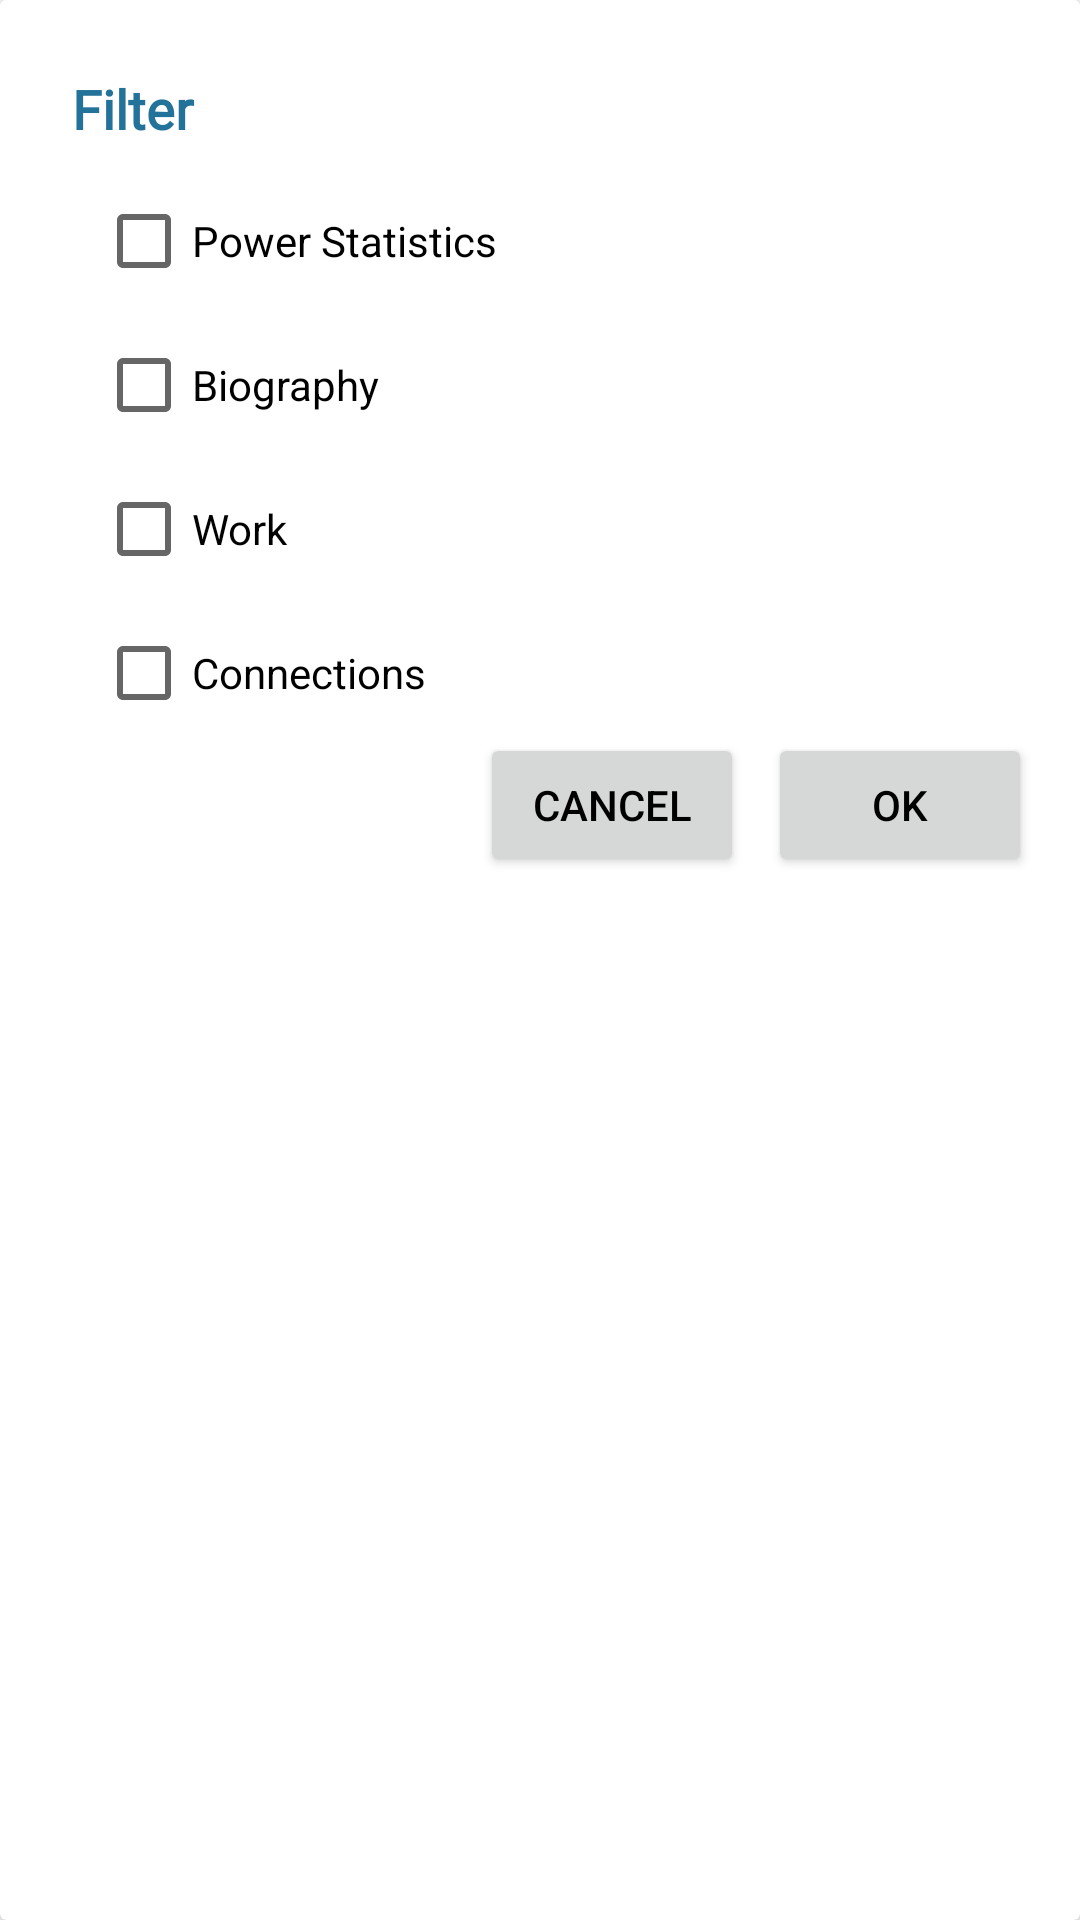

This screen was rendered from an Android layout file. Write that file and the resources it references.
<!-- AndroidManifest.xml: application theme Theme.SuperHero -->
<!-- res/layout/alert_filter_dialog.xml -->
<?xml version="1.0" encoding="utf-8"?>
<androidx.cardview.widget.CardView xmlns:android="http://schemas.android.com/apk/res/android"
    xmlns:card_view="http://schemas.android.com/apk/res-auto"
    android:layout_width="match_parent"
    android:layout_height="wrap_content"
    android:translationZ="4dp"
    android:background="@color/viewBg"
    card_view:elevation="16dp">

    <LinearLayout
        android:layout_width="match_parent"
        android:layout_height="wrap_content"
        android:background="@color/white"
        android:orientation="vertical"
        android:padding="16dp">

        <TextView
            android:id="@+id/dialogTitleTextView"
            android:layout_width="match_parent"
            android:layout_height="wrap_content"
            android:layout_margin="8dp"
            android:fontFamily="@font/opensans_bold"
            android:text="@string/filter"
            android:textColor="@color/colorPrimary"
            android:textSize="18sp"
            android:textStyle="bold" />

        <LinearLayout
            android:layout_width="match_parent"
            android:layout_height="wrap_content"
            android:orientation="vertical">

            <LinearLayout
                android:layout_width="wrap_content"
                android:layout_height="wrap_content"
                android:layout_marginStart="16dp"
                android:orientation="vertical">

                <CheckBox
                    android:id="@+id/powerStatsCB"
                    android:layout_width="wrap_content"
                    android:layout_height="wrap_content"
                    android:text="@string/text_power_stats" />

                <CheckBox
                    android:id="@+id/biographyCB"
                    android:layout_width="wrap_content"
                    android:layout_height="wrap_content"
                    android:text="@string/text_biography" />

                <CheckBox
                    android:id="@+id/workCB"
                    android:layout_width="wrap_content"
                    android:layout_height="wrap_content"
                    android:text="@string/text_work" />

                <CheckBox
                    android:id="@+id/connectionCB"
                    android:layout_width="wrap_content"
                    android:layout_height="wrap_content"
                    android:text="@string/text_connections" />
            </LinearLayout>

            <LinearLayout
                android:layout_width="wrap_content"
                android:layout_height="wrap_content"
                android:layout_gravity="right"
                android:gravity="bottom"
                android:orientation="horizontal">

                <Button
                    android:id="@+id/negativeBtn"
                    android:layout_width="wrap_content"
                    android:layout_height="wrap_content"
                    android:layout_gravity="center"
                    android:layout_marginEnd="8dp"
                    android:layout_marginBottom="8dp"
                    android:text="@string/cancel"
                    android:textColor="@color/black" />

                <Button
                    android:id="@+id/positiveBtn"
                    android:layout_width="wrap_content"
                    android:layout_height="wrap_content"
                    android:layout_gravity="center"
                    android:layout_marginBottom="8dp"
                    android:text="@string/ok"
                    android:textColor="@color/black" />
            </LinearLayout>
        </LinearLayout>
    </LinearLayout>
</androidx.cardview.widget.CardView>
<!-- resources referenced by this layout -->
<resources>
  <color name="black">#000000</color>
  <color name="colorPrimary">#ff23729a</color>
  <color name="viewBg">#f1f5f8</color>
  <color name="white">#FFFFFF</color>
  <string name="cancel">cancel</string>
  <string name="filter">Filter</string>
  <string name="ok">Ok</string>
  <string name="text_biography">Biography</string>
  <string name="text_connections">Connections</string>
  <string name="text_power_stats">Power Statistics</string>
  <string name="text_work">Work</string>
  <style name="Theme.SuperHero" parent="Theme.MaterialComponents.DayNight.DarkActionBar">
          
          <item name="colorPrimary">@color/colorPrimary</item>
          <item name="colorPrimaryVariant">@color/colorPrimaryDark</item>
          <item name="colorOnPrimary">@color/colorAccent</item>
  
          <item name="android:statusBarColor" tools:targetApi="l">?attr/colorPrimaryVariant</item>
          
      </style>
  <color name="colorPrimaryDark">#ff23729a</color>
  <color name="colorAccent">#FF4081</color>
</resources>
